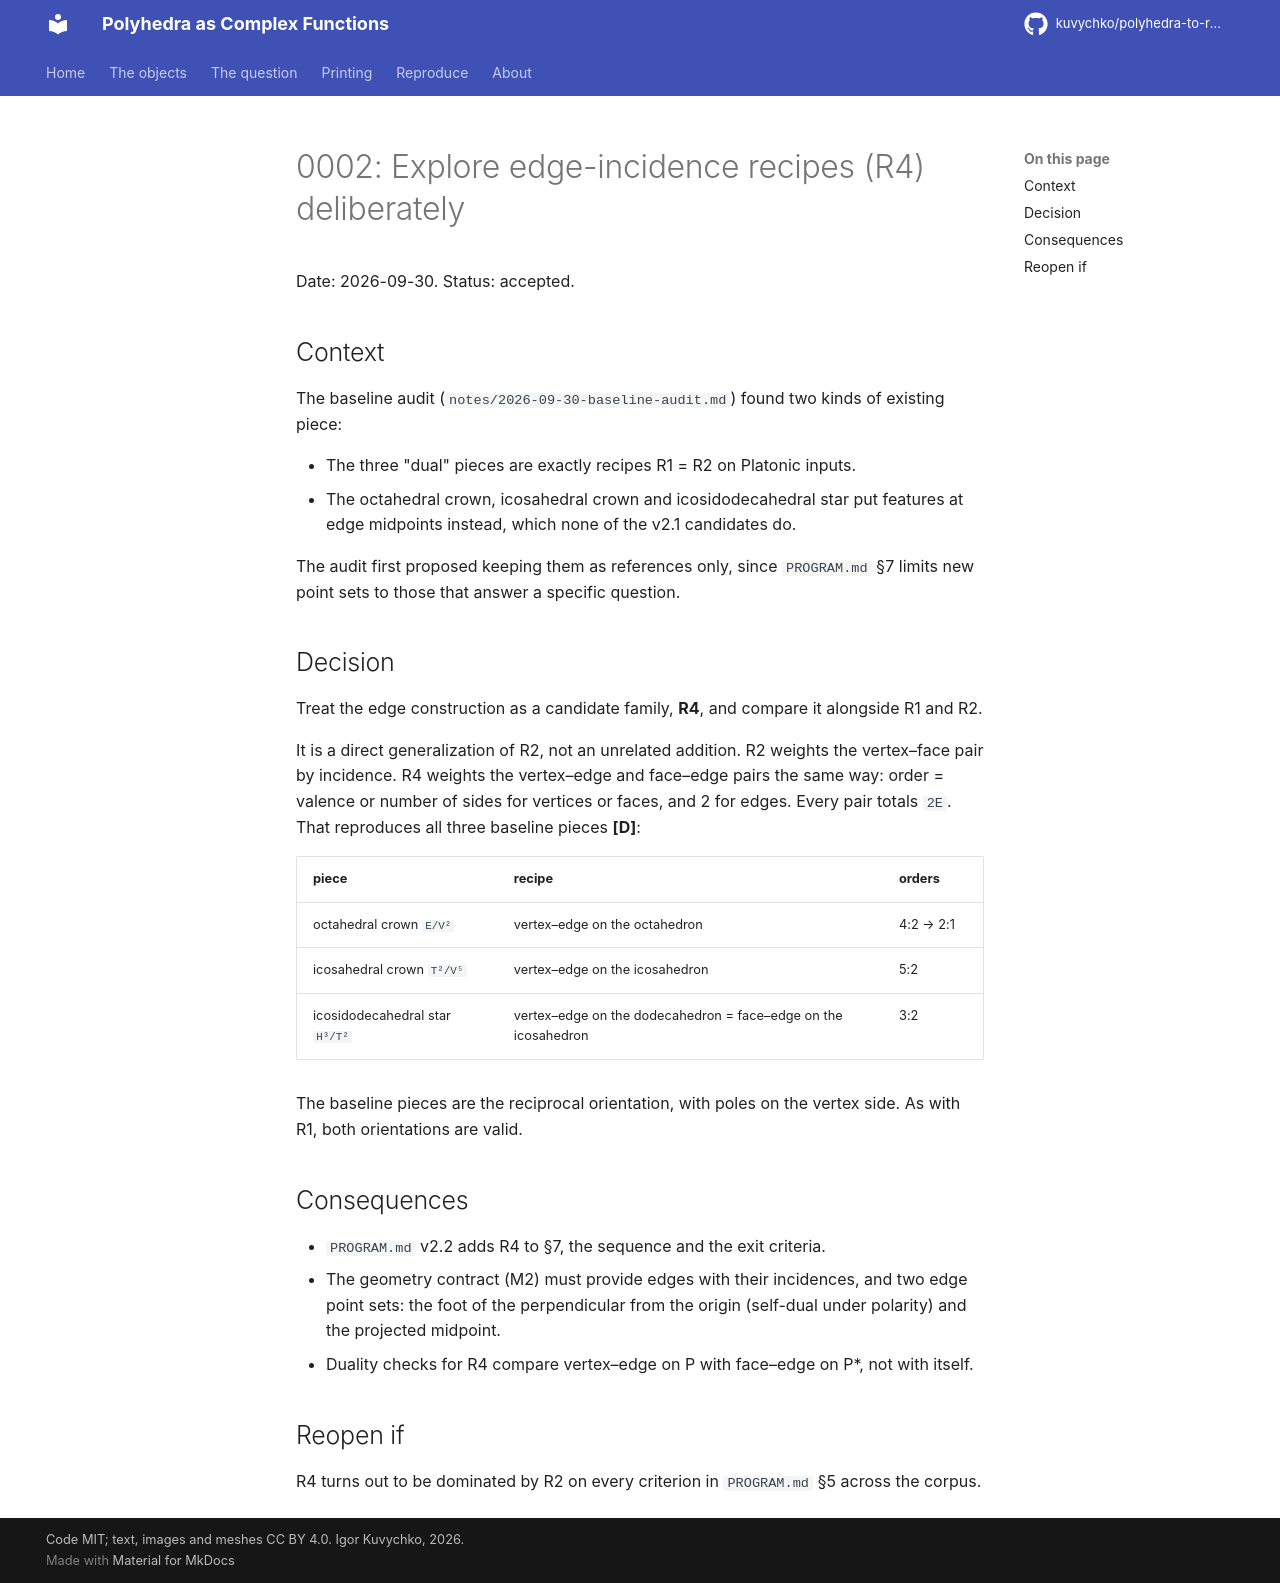

repository: kuvychko/polyhedra-to-rational-functions · page: decisions/0002-edge-incidence-recipes/index.html · generator: mkdocs

# 0002: Explore edge-incidence recipes (R4) deliberately

Date: 2026-09-30. Status: accepted.

## Context

The baseline audit (`notes/2026-09-30-baseline-audit.md`) found two kinds of existing piece:

- The three "dual" pieces are exactly recipes R1 = R2 on Platonic inputs.
- The octahedral crown, icosahedral crown and icosidodecahedral star put features at edge
  midpoints instead, which none of the v2.1 candidates do.

The audit first proposed keeping them as references only, since `PROGRAM.md` §7 limits new
point sets to those that answer a specific question.

## Decision

Treat the edge construction as a candidate family, **R4**, and compare it alongside R1 and R2.

It is a direct generalization of R2, not an unrelated addition. R2 weights the vertex–face
pair by incidence. R4 weights the vertex–edge and face–edge pairs the same way: order =
valence or number of sides for vertices or faces, and 2 for edges. Every pair totals `2E`. That
reproduces all three baseline pieces **[D]**:

| piece | recipe | orders |
|---|---|---|
| octahedral crown `E/V²` | vertex–edge on the octahedron | 4:2 → 2:1 |
| icosahedral crown `T²/V⁵` | vertex–edge on the icosahedron | 5:2 |
| icosidodecahedral star `H³/T²` | vertex–edge on the dodecahedron = face–edge on the icosahedron | 3:2 |

The baseline pieces are the reciprocal orientation, with poles on the vertex side. As with
R1, both orientations are valid.

## Consequences

- `PROGRAM.md` v2.2 adds R4 to §7, the sequence and the exit criteria.
- The geometry contract (M2) must provide edges with their incidences, and two edge point
  sets: the foot of the perpendicular from the origin (self-dual under polarity) and the
  projected midpoint.
- Duality checks for R4 compare vertex–edge on P with face–edge on P*, not with itself.

## Reopen if

R4 turns out to be dominated by R2 on every criterion in `PROGRAM.md` §5 across the corpus.
